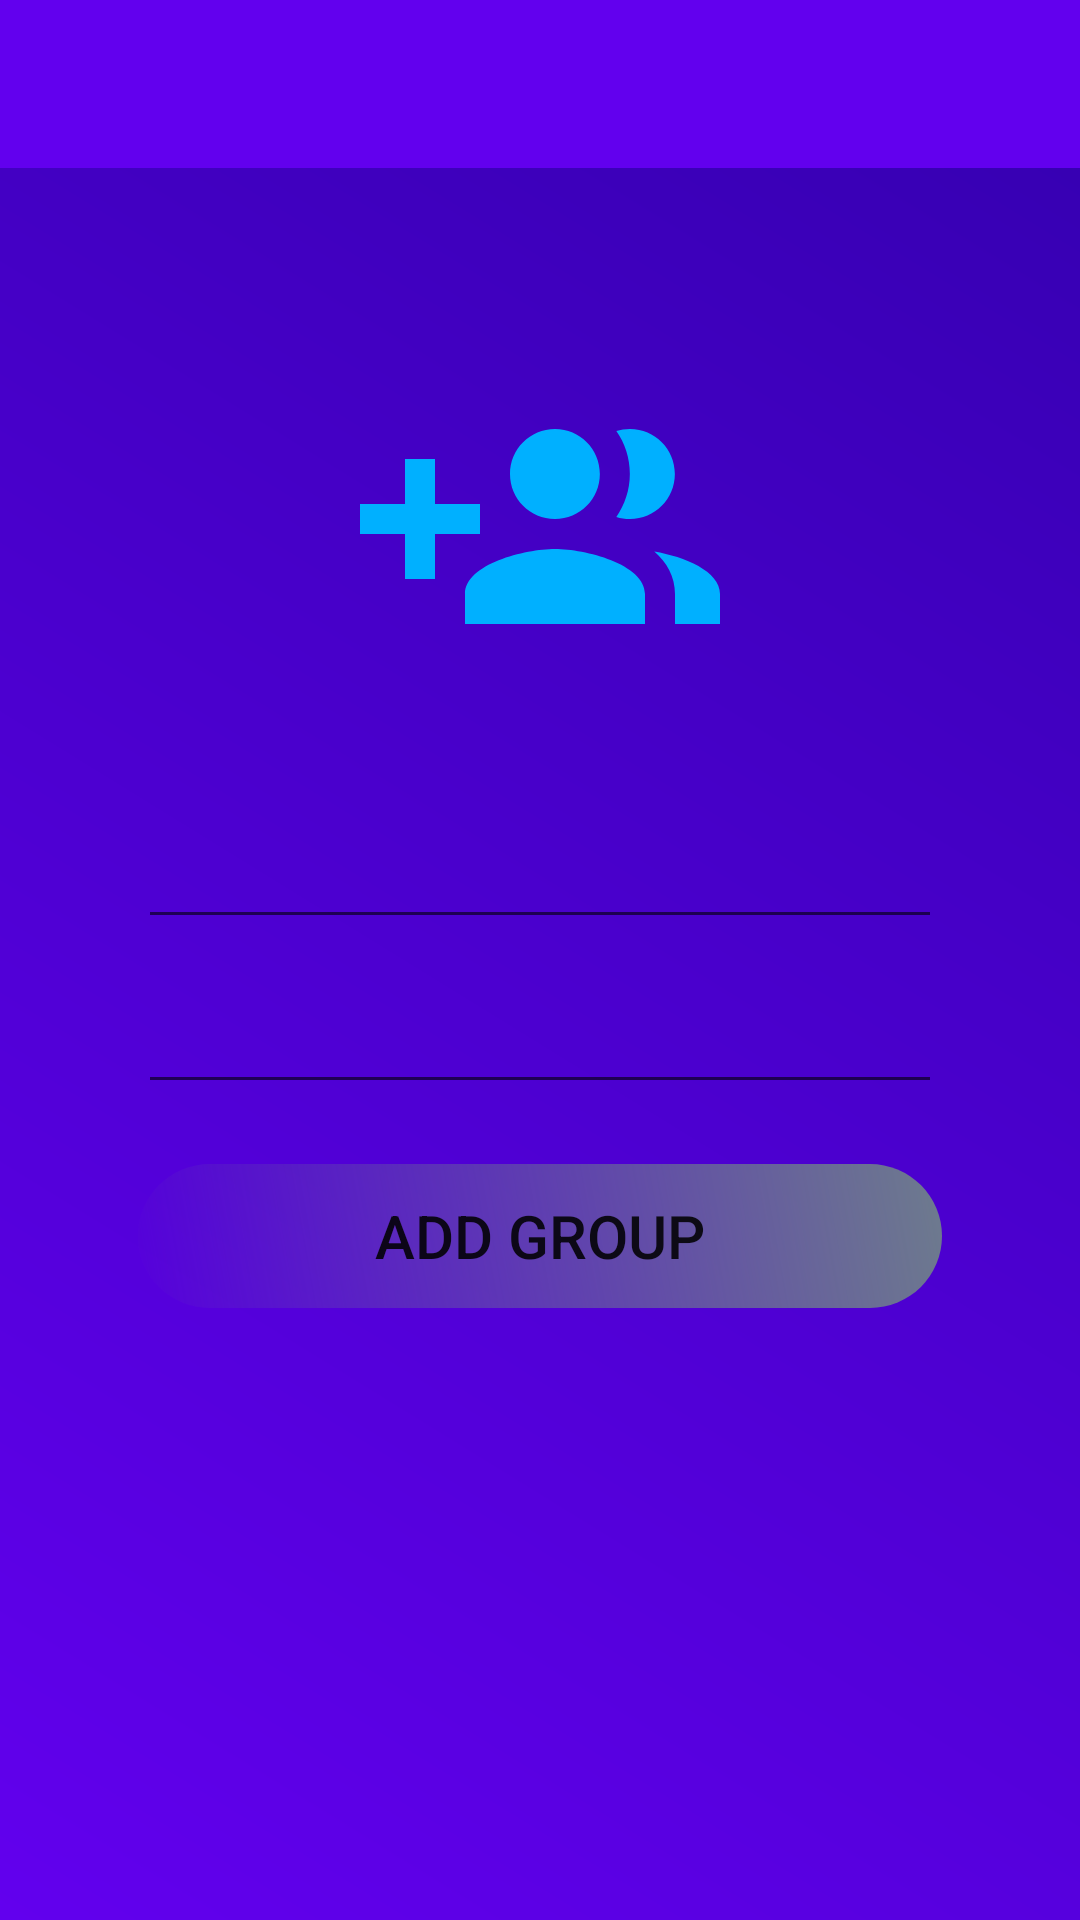

The Android layout XML behind this screen, and the referenced resources:
<!-- AndroidManifest.xml: application theme AppTheme -->
<!-- res/layout/activity_create_group.xml -->
<RelativeLayout xmlns:android="http://schemas.android.com/apk/res/android"
    xmlns:app="http://schemas.android.com/apk/res-auto"
    xmlns:tools="http://schemas.android.com/tools"
    android:id="@+id/relativeLay"
    android:layout_width="match_parent"
    android:layout_height="match_parent"
    tools:context=".useractivities.CreateProjectActivity">

    <android.support.design.widget.AppBarLayout
        android:id="@+id/appBarLayout"
        android:layout_width="match_parent"
        android:layout_height="wrap_content"
        android:contentInsetStart="0dp"
        android:contentInsetLeft="0dp"
        android:contentInsetEnd="0dp"
        android:contentInsetRight="0dp"
        app:contentInsetEnd="0dp"
        app:contentInsetLeft="0dp"
        app:contentInsetRight="0dp"
        app:contentInsetStart="0dp">

        <include layout="@layout/toolbar_layout"></include>
    </android.support.design.widget.AppBarLayout>
    <RelativeLayout
        android:layout_width="match_parent"
        android:layout_height="match_parent"
        android:layout_below="@id/appBarLayout"
        android:background="@drawable/background_app">
    <ImageView
        android:id="@+id/img"
        android:layout_width="120dp"
        android:layout_height="120dp"
        android:layout_below="@id/appBarLayout"
        android:layout_centerHorizontal="true"
        android:layout_marginTop="56dp"
        android:src="@drawable/ic_add_group" />

    <LinearLayout

        android:layout_width="match_parent"
        android:layout_height="wrap_content"
        android:layout_below="@id/img"
        android:layout_marginStart="40dp"
        android:layout_marginTop="20dp"
        android:layout_marginEnd="40dp"
        android:orientation="vertical">

        <android.support.design.widget.TextInputLayout
            android:id="@+id/groupNameET"
            android:layout_width="match_parent"
            android:layout_height="wrap_content">

            <android.support.design.widget.TextInputEditText
                android:layout_width="match_parent"
                android:layout_height="match_parent"
                android:hint="Group name"
                android:textColor="@color/colorWhite"
                android:textColorHint="@color/colorWhite"
                android:textSize="20sp" />
        </android.support.design.widget.TextInputLayout>

        <android.support.design.widget.TextInputLayout
            android:id="@+id/groupSpecialityET"
            android:layout_width="match_parent"
            android:layout_height="wrap_content">

            <android.support.design.widget.TextInputEditText
                android:layout_width="match_parent"
                android:layout_height="match_parent"
                android:hint="@string/group_specialities"
                android:textColor="@color/colorWhite"
                android:textColorHint="@color/colorWhite"
                android:textSize="20sp" />
        </android.support.design.widget.TextInputLayout>


        <Button
            android:id="@+id/addGroupButton"
            android:layout_width="match_parent"
            android:layout_height="wrap_content"
            android:layout_marginTop="20dp"
            android:background="@drawable/button_shape"
            android:text="@string/add_group"
            android:textSize="20sp" />
    </LinearLayout>
    </RelativeLayout>
</RelativeLayout>
<!-- res/layout/toolbar_layout.xml (included above) -->
<?xml version="1.0" encoding="utf-8"?>
<android.support.v7.widget.Toolbar xmlns:android="http://schemas.android.com/apk/res/android"
    android:layout_width="match_parent"
    android:layout_height="match_parent"
    xmlns:app="http://schemas.android.com/apk/res-auto"
    android:background="@color/colorPrimary"
    app:theme="@style/ThemeOverlay.AppCompat.Dark"
    android:id="@+id/appBar"
    app:layout_scrollFlags="scroll|enterAlways|snap"
    android:layout_margin="0dp">

</android.support.v7.widget.Toolbar>
<!-- resources referenced by this layout -->
<resources>
  <!-- drawable background_app (drawable) -->
  <?xml version="1.0" encoding="utf-8"?>
  <shape xmlns:android="http://schemas.android.com/apk/res/android"
      android:shape="rectangle">
      <gradient
          android:startColor="@color/colorPrimary"
          android:endColor="@color/colorPrimaryDark"
          android:angle="45"/>
      <padding android:left="6dp"
          android:top="6dp"
          android:right="6dp"
          android:bottom="6dp" />
  
  
  </shape>
  <!-- drawable button_shape (drawable) -->
  <?xml version="1.0" encoding="utf-8"?>
      <shape xmlns:android="http://schemas.android.com/apk/res/android"
          android:shape="rectangle">
          <gradient
              android:startColor="@color/colorTransparentWhite"
              android:endColor="#6D7B8D"
              android:angle="45"/>
          <padding android:left="6dp"
              android:top="6dp"
              android:right="6dp"
              android:bottom="6dp" />
          <corners android:radius="25dp" />
  
      </shape>
  <!-- drawable ic_add_group (drawable-anydpi) -->
  <vector xmlns:android="http://schemas.android.com/apk/res/android"
      android:width="24dp"
      android:height="24dp"
      android:viewportWidth="24"
      android:viewportHeight="24"
      android:tint="#00B0FF">
      <path
          android:fillColor="#FF000000"
          android:pathData="M8,10L5,10L5,7L3,7v3L0,10v2h3v3h2v-3h3v-2zM18,11c1.66,0 2.99,-1.34 2.99,-3S19.66,5 18,5c-0.32,0 -0.63,0.05 -0.91,0.14 0.57,0.81 0.9,1.79 0.9,2.86s-0.34,2.04 -0.9,2.86c0.28,0.09 0.59,0.14 0.91,0.14zM13,11c1.66,0 2.99,-1.34 2.99,-3S14.66,5 13,5c-1.66,0 -3,1.34 -3,3s1.34,3 3,3zM19.62,13.16c0.83,0.73 1.38,1.66 1.38,2.84v2h3v-2c0,-1.54 -2.37,-2.49 -4.38,-2.84zM13,13c-2,0 -6,1 -6,3v2h12v-2c0,-2 -4,-3 -6,-3z"/>
  </vector>
  <string name="add_group">ADD GROUP</string>
  <string name="group_specialities">Group specialities</string>
  <style name="AppTheme" parent="Theme.AppCompat.Light.NoActionBar">
          
          <item name="colorPrimary">@color/colorPrimary</item>
          <item name="colorPrimaryDark">@color/colorPrimaryDark</item>
          <item name="colorAccent">@color/colorAccent</item>
          <item name="android:textColorHint">@color/colorWhite</item>
  
      </style>
  <!-- not gathered from this repository: default colours our renderer supplied (Android Studio template values) -->
  <color name="colorPrimary">#FF6200EE</color>
  <color name="colorPrimaryDark">#FF3700B3</color>
  <color name="colorAccent">#FF03DAC5</color>
</resources>
